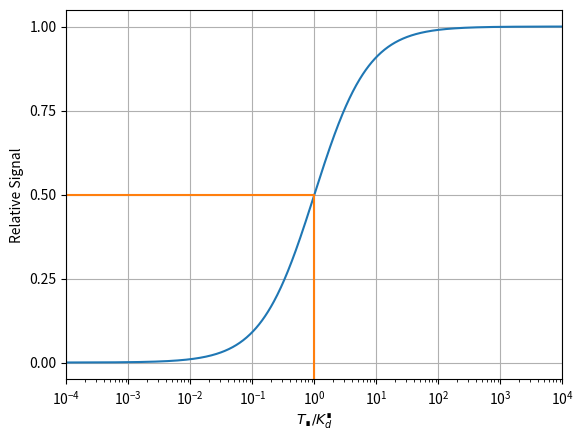

This chart was generated by the following Python code: (Note: this script raises an exception after producing the figure.)
"""
Generates an animation to give intuition for how signal readout works for a single-target binder.
"""

import numpy as np
import matplotlib.pyplot as plt
import matplotlib.animation as animation

# Select whether to linearly sweep target concentrations or signal readout values
LINEAR_TARGET_SWEEP = False

fig, ax = plt.subplots()

T = np.logspace(-4, 4, 1000)
fraction_bound = T / (1 + T)

# plot the binding curve (sigmoid)
ax.semilogx(T, fraction_bound)

# label axes
plt.xlabel('$T_∎/K_d^∎$')
plt.xticks([1e-4, 1e-2, 1e-0, 1e2, 1e4])
plt.ylabel('Relative Signal')
plt.yticks([0, 0.25, 0.5, 0.75, 1.0])
plt.xlim((1e-4, 1e4))
plt.ylim((-0.05, 1.05))
plt.grid()

# plot the readout line
readout_center = 0.25
T_center = readout_center / (1 - readout_center)
y = np.array([readout_center, readout_center, -1])
x = np.array([1e-4, T_center, T_center])

line, = ax.semilogx(x, y)

# create the lookup table of which target concentrations to plot
repeats = 1000

if LINEAR_TARGET_SWEEP:
    Ts = np.logspace(-3, 3, repeats // 2 + 1)
    Ts = np.concatenate([Ts, Ts[1:-1][::-1]])  # repeat lookup table in reverse
else:
    readouts = np.linspace(0.01, 0.99, repeats // 2 + 1)
    readouts = np.concatenate([readouts, readouts[1:-1][::-1]])


def animate(i):  # function that gets called for every frame
    if LINEAR_TARGET_SWEEP:
        T_center = Ts[(i + repeats // 4) % repeats]
        readout_center = T_center / (1 + T_center)
    else:
        readout_center = readouts[(i + repeats // 4) % repeats]
        T_center = readout_center / (1 - readout_center)

    # update the values of the readout line being plotted
    y = np.array([readout_center, readout_center, -1])
    x = np.array([1e-4, T_center, T_center])
    line.set_xdata(x)
    line.set_ydata(y)
    return line,


# create animation
ani = animation.FuncAnimation(
    fig, animate, interval=20, blit=True, save_count=49, frames=repeats)

writer = animation.FFMpegWriter(fps=50, metadata=dict(artist='Me'), bitrate=1800)
ani.save("../output/1D_readout_animation.mp4", writer=writer)
